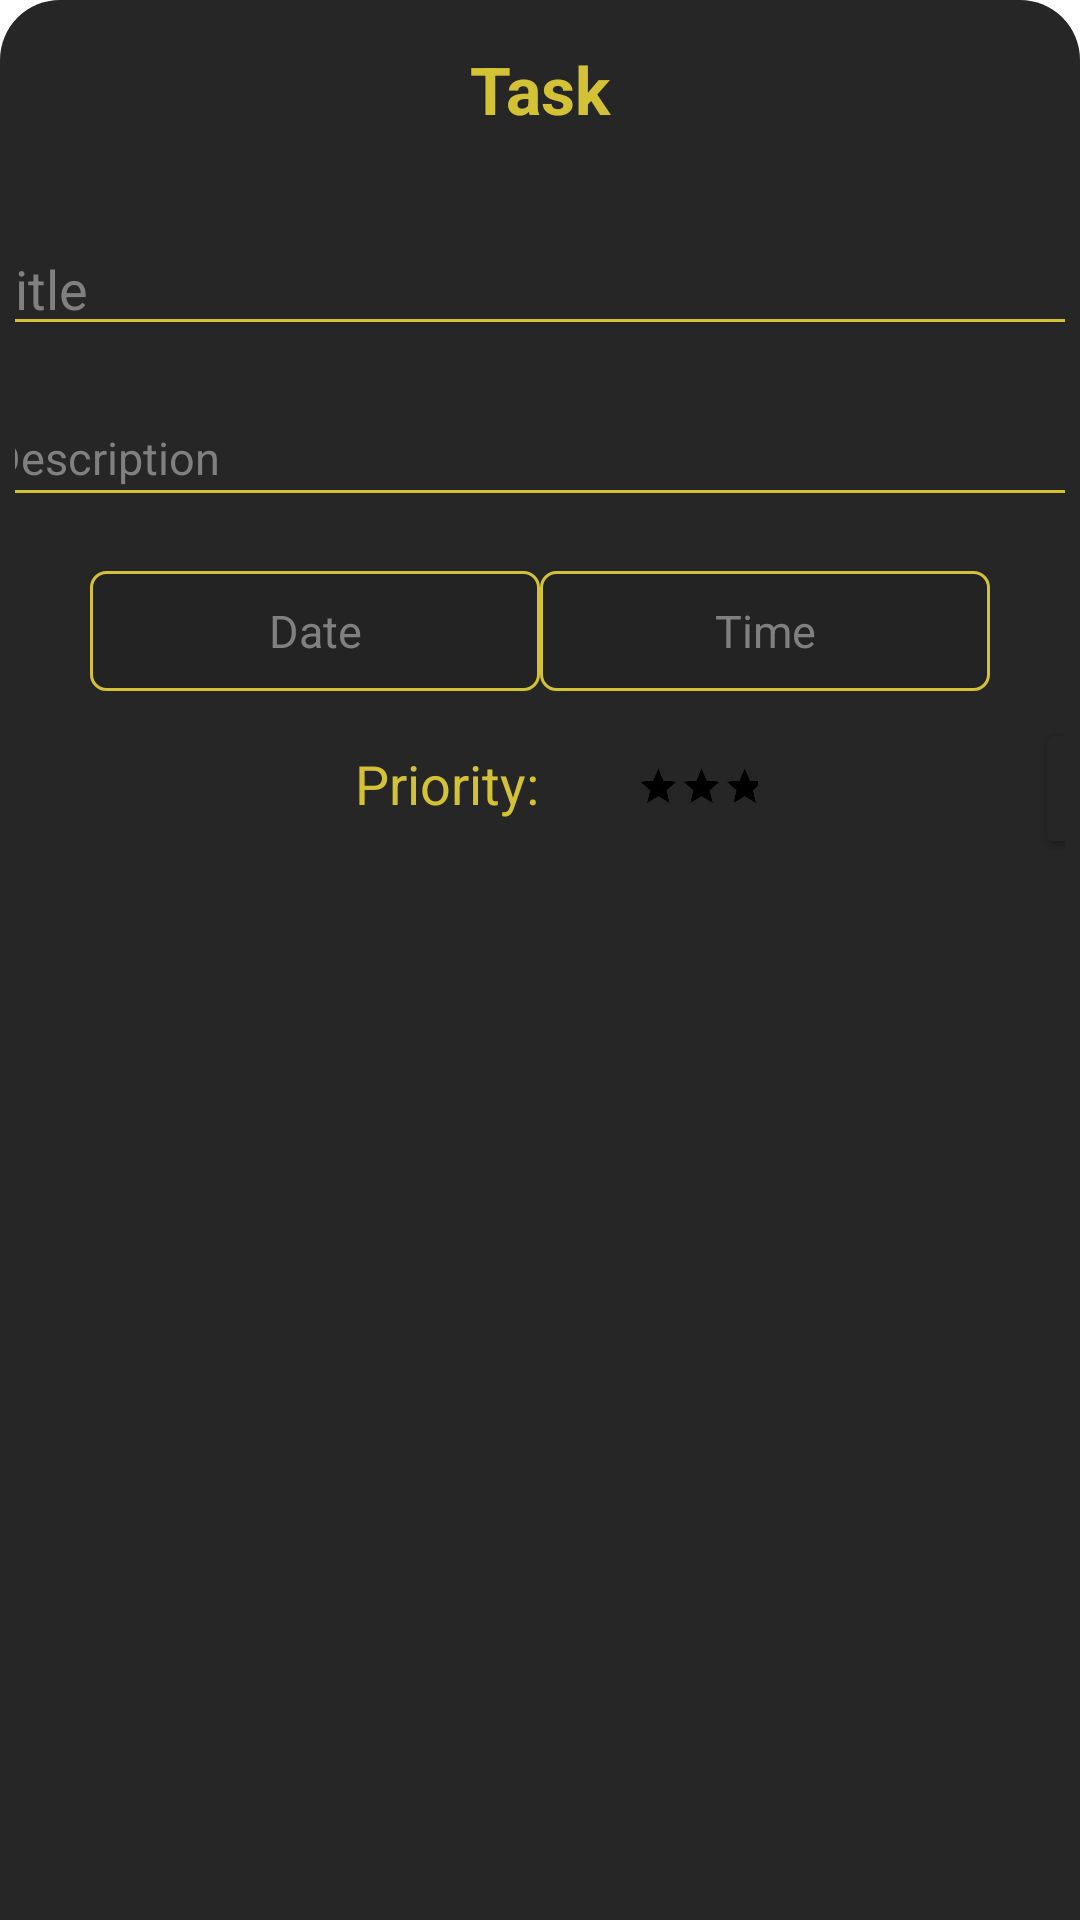

Android layout source for this screen:
<!-- AndroidManifest.xml: application theme Theme.VanocniProjekt -->
<!-- res/layout/layout_bottom_sheet.xml -->
<?xml version="1.0" encoding="utf-8"?>
<LinearLayout xmlns:android="http://schemas.android.com/apk/res/android"
    xmlns:app="http://schemas.android.com/apk/res-auto"
    xmlns:tools="http://schemas.android.com/tools"
    android:id="@+id/bottomSheetContainer"
    android:layout_width="match_parent"
    android:layout_height="wrap_content"
    android:background="@drawable/bottom_sheet_background"
    android:orientation="vertical">

    <TextView
        android:layout_width="match_parent"
        android:layout_height="wrap_content"
        android:gravity="center"
        android:padding="15dp"
        android:text="Task"
        android:textColor="@color/Yellow"
        android:textSize="22sp"
        android:textStyle="bold"/>

    <View
        android:layout_width="match_parent"
        android:layout_marginBottom="10dp"
        android:layout_height="1dp"
        android:background="@color/Gray"/>

    <androidx.constraintlayout.widget.ConstraintLayout
        android:layout_width="match_parent"
        android:layout_height="225dp"
        android:orientation="horizontal"
        android:padding="5dp">


        <EditText
            android:id="@+id/editTextTitle_bottomSheet"
            android:layout_width="380dp"
            android:layout_height="40dp"
            android:layout_weight="1"
            android:backgroundTint="@color/Yellow"
            android:enabled="false"
            android:gravity="left"
            android:hint="Title"
            android:inputType="textPersonName"
            android:textColor="@color/white"
            android:textColorHint="@color/gray"
            android:textSize="18sp"
            app:layout_constraintBottom_toBottomOf="parent"
            app:layout_constraintEnd_toEndOf="parent"
            app:layout_constraintStart_toStartOf="parent"
            app:layout_constraintTop_toTopOf="parent"
            app:layout_constraintVertical_bias="0.0" />

        <TextView
            android:id="@+id/tvDate_bottomSheet"
            android:layout_width="150dp"
            android:layout_height="40dp"
            android:layout_marginStart="25dp"
            android:layout_marginTop="115dp"
            android:background="@drawable/tv_rounded_corners"
            android:gravity="center"
            android:textColor="@color/Yellow"
            android:textSize="15sp"
            android:hint="Date"
            android:textColorHint="@color/gray"
            android:enabled="false"
            app:layout_constraintEnd_toEndOf="parent"
            app:layout_constraintHorizontal_bias="0.0"
            app:layout_constraintStart_toStartOf="parent"
            app:layout_constraintTop_toTopOf="parent" />

        <TextView
            android:id="@+id/tvTime_bottomSheet"
            android:layout_width="150dp"
            android:layout_height="40dp"
            android:layout_marginTop="115dp"
            android:layout_marginEnd="25dp"
            android:background="@drawable/tv_rounded_corners"
            android:gravity="center"
            android:hint="Time"
            android:textColorHint="@color/gray"
            android:textColor="@color/Yellow"
            android:textSize="15sp"
            android:enabled="false"
            app:layout_constraintEnd_toEndOf="parent"
            app:layout_constraintHorizontal_bias="1.0"
            app:layout_constraintStart_toStartOf="parent"
            app:layout_constraintTop_toTopOf="parent" />

        <EditText
            android:id="@+id/etDescription_bottomSheet"
            android:layout_width="375dp"
            android:layout_height="40dp"
            android:backgroundTint="@color/Yellow"
            android:ems="10"
            android:enabled="false"
            android:gravity="left"
            android:hint="Description"
            android:textColor="@color/white"
            android:textColorHint="@color/gray"
            android:textSize="15sp"
            app:layout_constraintBottom_toBottomOf="parent"
            app:layout_constraintEnd_toEndOf="parent"
            app:layout_constraintStart_toStartOf="parent"
            app:layout_constraintTop_toTopOf="parent"
            app:layout_constraintVertical_bias="0.325" />

        <TextView
            android:id="@+id/tvPriority_bottomSheet"
            android:layout_width="100dp"
            android:layout_height="42dp"
            android:layout_marginStart="30dp"
            android:layout_marginTop="165dp"
            android:gravity="center"
            android:text="Priority:"
            android:textColor="@color/Yellow"
            android:textSize="18sp"
            app:layout_constraintBottom_toBottomOf="parent"
            app:layout_constraintEnd_toEndOf="parent"
            app:layout_constraintHorizontal_bias="0.291"
            app:layout_constraintStart_toStartOf="parent"
            app:layout_constraintTop_toTopOf="parent"
            app:layout_constraintVertical_bias="0.0" />

        <RatingBar
            android:id="@+id/ratingBar_bottomSheet"
            android:layout_width="135dp"
            android:layout_height="42dp"
            android:layout_marginStart="160dp"
            android:layout_marginTop="165dp"
            android:numStars="3"
            android:progressBackgroundTint="@color/black"
            android:progressTint="@color/Yellow"
            android:scaleX="0.3"
            android:scaleY="0.3"
            android:stepSize="1"
            android:scrollbarSize="10dp"
            android:isIndicator="true"
            app:layout_constraintBottom_toBottomOf="parent"
            app:layout_constraintEnd_toEndOf="parent"
            app:layout_constraintHorizontal_bias="0.0"
            app:layout_constraintStart_toStartOf="parent"
            app:layout_constraintTop_toTopOf="parent"
            app:layout_constraintVertical_bias="0.0" />

        <Button
            android:id="@+id/buttonEdit"
            android:layout_width="40dp"
            android:layout_height="47dp"
            android:layout_marginStart="340dp"
            android:layout_marginTop="164dp"
            android:backgroundTint="@color/Gray"
            android:drawableTop="@drawable/ic_baseline_done_24"
            app:layout_constraintStart_toStartOf="parent"
            app:layout_constraintTop_toTopOf="parent" />

        <Button
            android:id="@+id/buttonEditTask"
            android:layout_width="40dp"
            android:layout_height="47dp"
            android:layout_marginStart="340dp"
            android:layout_marginTop="164dp"
            android:backgroundTint="@color/Gray"
            android:drawableTop="@drawable/ic_baseline_edit_24"
            app:layout_constraintStart_toStartOf="parent"
            app:layout_constraintTop_toTopOf="parent" />


    </androidx.constraintlayout.widget.ConstraintLayout>


</LinearLayout>
<!-- resources referenced by this layout -->
<resources>
  <color name="Gray">#262626</color>
  <color name="Yellow">#D3C235</color>
  <color name="black">#FF000000</color>
  <color name="gray">#808080</color>
  <color name="white">#FFFFFFFF</color>
  <!-- drawable bottom_sheet_background (drawable) -->
  <?xml version="1.0" encoding="utf-8"?>
  <shape xmlns:android="http://schemas.android.com/apk/res/android"
      android:shape="rectangle">
      <solid android:color="@color/Gray"/>
      <corners
          android:topLeftRadius="20dp"
          android:topRightRadius="20dp"/>
  </shape>
  <!-- drawable ic_baseline_done_24 (drawable) -->
  <vector android:height="24dp" android:tint="#D3C235"
      android:viewportHeight="24" android:viewportWidth="24"
      android:width="24dp" xmlns:android="http://schemas.android.com/apk/res/android">
      <path android:fillColor="@android:color/white" android:pathData="M9,16.2L4.8,12l-1.4,1.4L9,19 21,7l-1.4,-1.4L9,16.2z"/>
  </vector>
  <!-- drawable tv_rounded_corners (drawable) -->
  <?xml version="1.0" encoding="utf-8"?>
  <shape xmlns:android="http://schemas.android.com/apk/res/android">
  
      <stroke
          android:width="1dp"
          android:color="@color/Yellow" />
  
      <solid android:color="@color/recyclerView_tvGray" />
  
      <padding
          android:left="1dp"
          android:right="1dp"
          android:bottom="1dp"
          android:top="1dp" />
  
      <corners android:radius="5dp" />
  
  </shape>
  <style name="Theme.VanocniProjekt" parent="Theme.MaterialComponents.DayNight.DarkActionBar">
          
          <item name="colorPrimary">@color/purple_500</item>
          <item name="colorPrimaryVariant">@color/purple_700</item>
          <item name="colorOnPrimary">@color/white</item>
          
          <item name="colorSecondary">@color/teal_200</item>
          <item name="colorSecondaryVariant">@color/teal_700</item>
          <item name="colorOnSecondary">@color/black</item>
          
          <item name="android:statusBarColor">?attr/colorPrimaryVariant</item>
          
  
          <item name="actionOverflowButtonStyle">@style/ThreeDotsColor</item>
  
      </style>
  
      //Theme for the loading screen
  <color name="recyclerView_tvGray">#11000000</color>
  <color name="purple_500">#FF6200EE</color>
  <color name="purple_700">#FF3700B3</color>
  <color name="teal_200">#FF03DAC5</color>
  <color name="teal_700">#FF018786</color>
  <style name="ThreeDotsColor" parent="Widget.AppCompat.Light.ActionButton.Overflow">
          <item name="tint">#000000</item>
      </style>
</resources>
